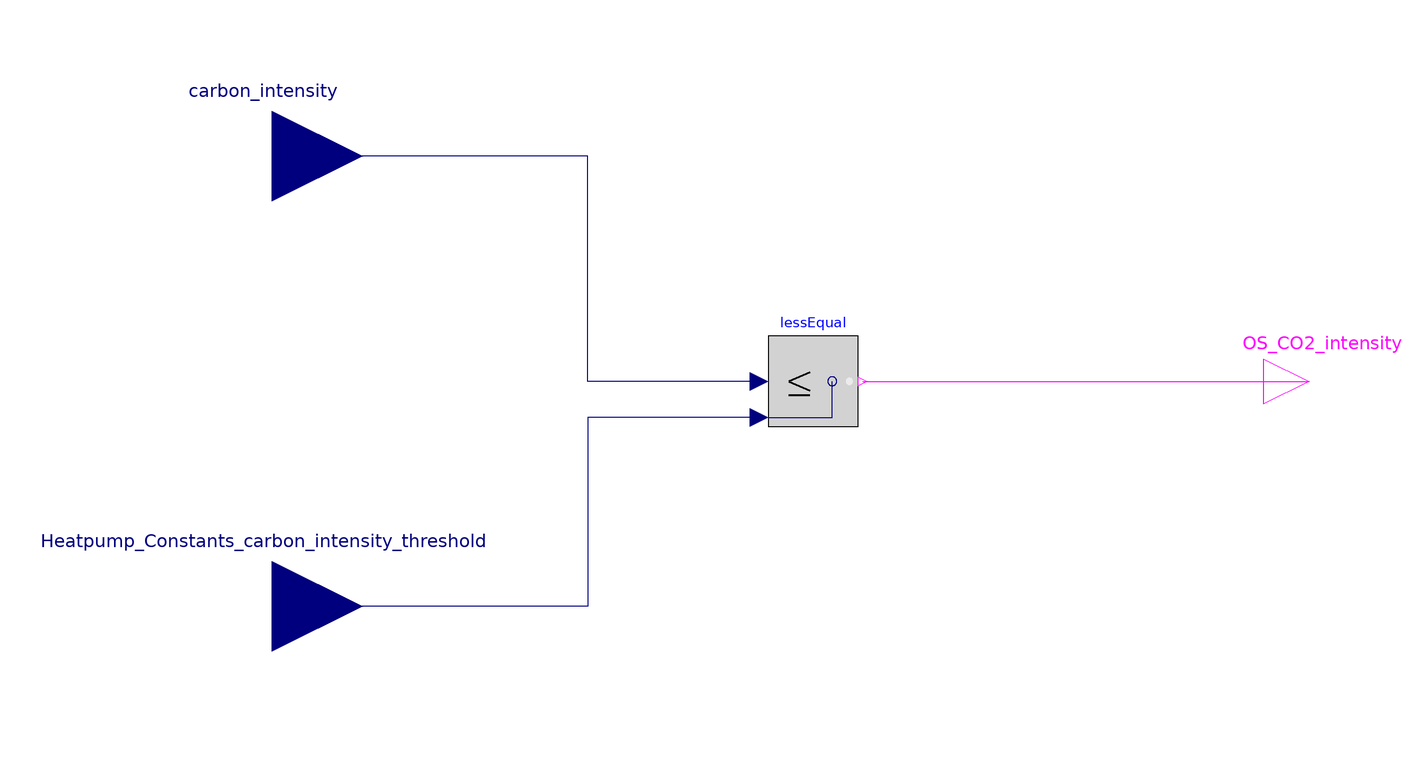

The Modelica model whose source follows is shown above as a component diagram (icons at their Placement, wires along their Line points).

model StSp_CO2_intensity_OR_CO2_intensity
  Modelica.Blocks.Interfaces.BooleanOutput OS_CO2_intensity
    annotation (Placement(transformation(extent={{100,-10},{120,10}})));
  Modelica.Blocks.Interfaces.RealInput carbon_intensity annotation (
      Placement(transformation(extent={{-140,30},{-100,70}})));
  Modelica.Blocks.Interfaces.RealInput Heatpump_Constants_carbon_intensity_threshold
    annotation (Placement(transformation(extent={{-140,-70},{-100,-30}})));
  Modelica.Blocks.Logical.LessEqual lessEqual
    annotation (Placement(transformation(extent={{-10,-10},{10,10}})));
equation
  connect(lessEqual.u2, Heatpump_Constants_carbon_intensity_threshold)
    annotation (Line(points={{-12,-8},{-50,-8},{-50,-50},{-120,-50}},
        color={0,0,127}));
  connect(lessEqual.u1, carbon_intensity) annotation (Line(points={{-12,
          0},{-50,0},{-50,50},{-120,50}}, color={0,0,127}));
  connect(lessEqual.y, OS_CO2_intensity)
    annotation (Line(points={{11,0},{110,0}}, color={255,0,255}));
  annotation (Icon(coordinateSystem(preserveAspectRatio=false)),
      Diagram(coordinateSystem(preserveAspectRatio=false)));
end StSp_CO2_intensity_OR_CO2_intensity;